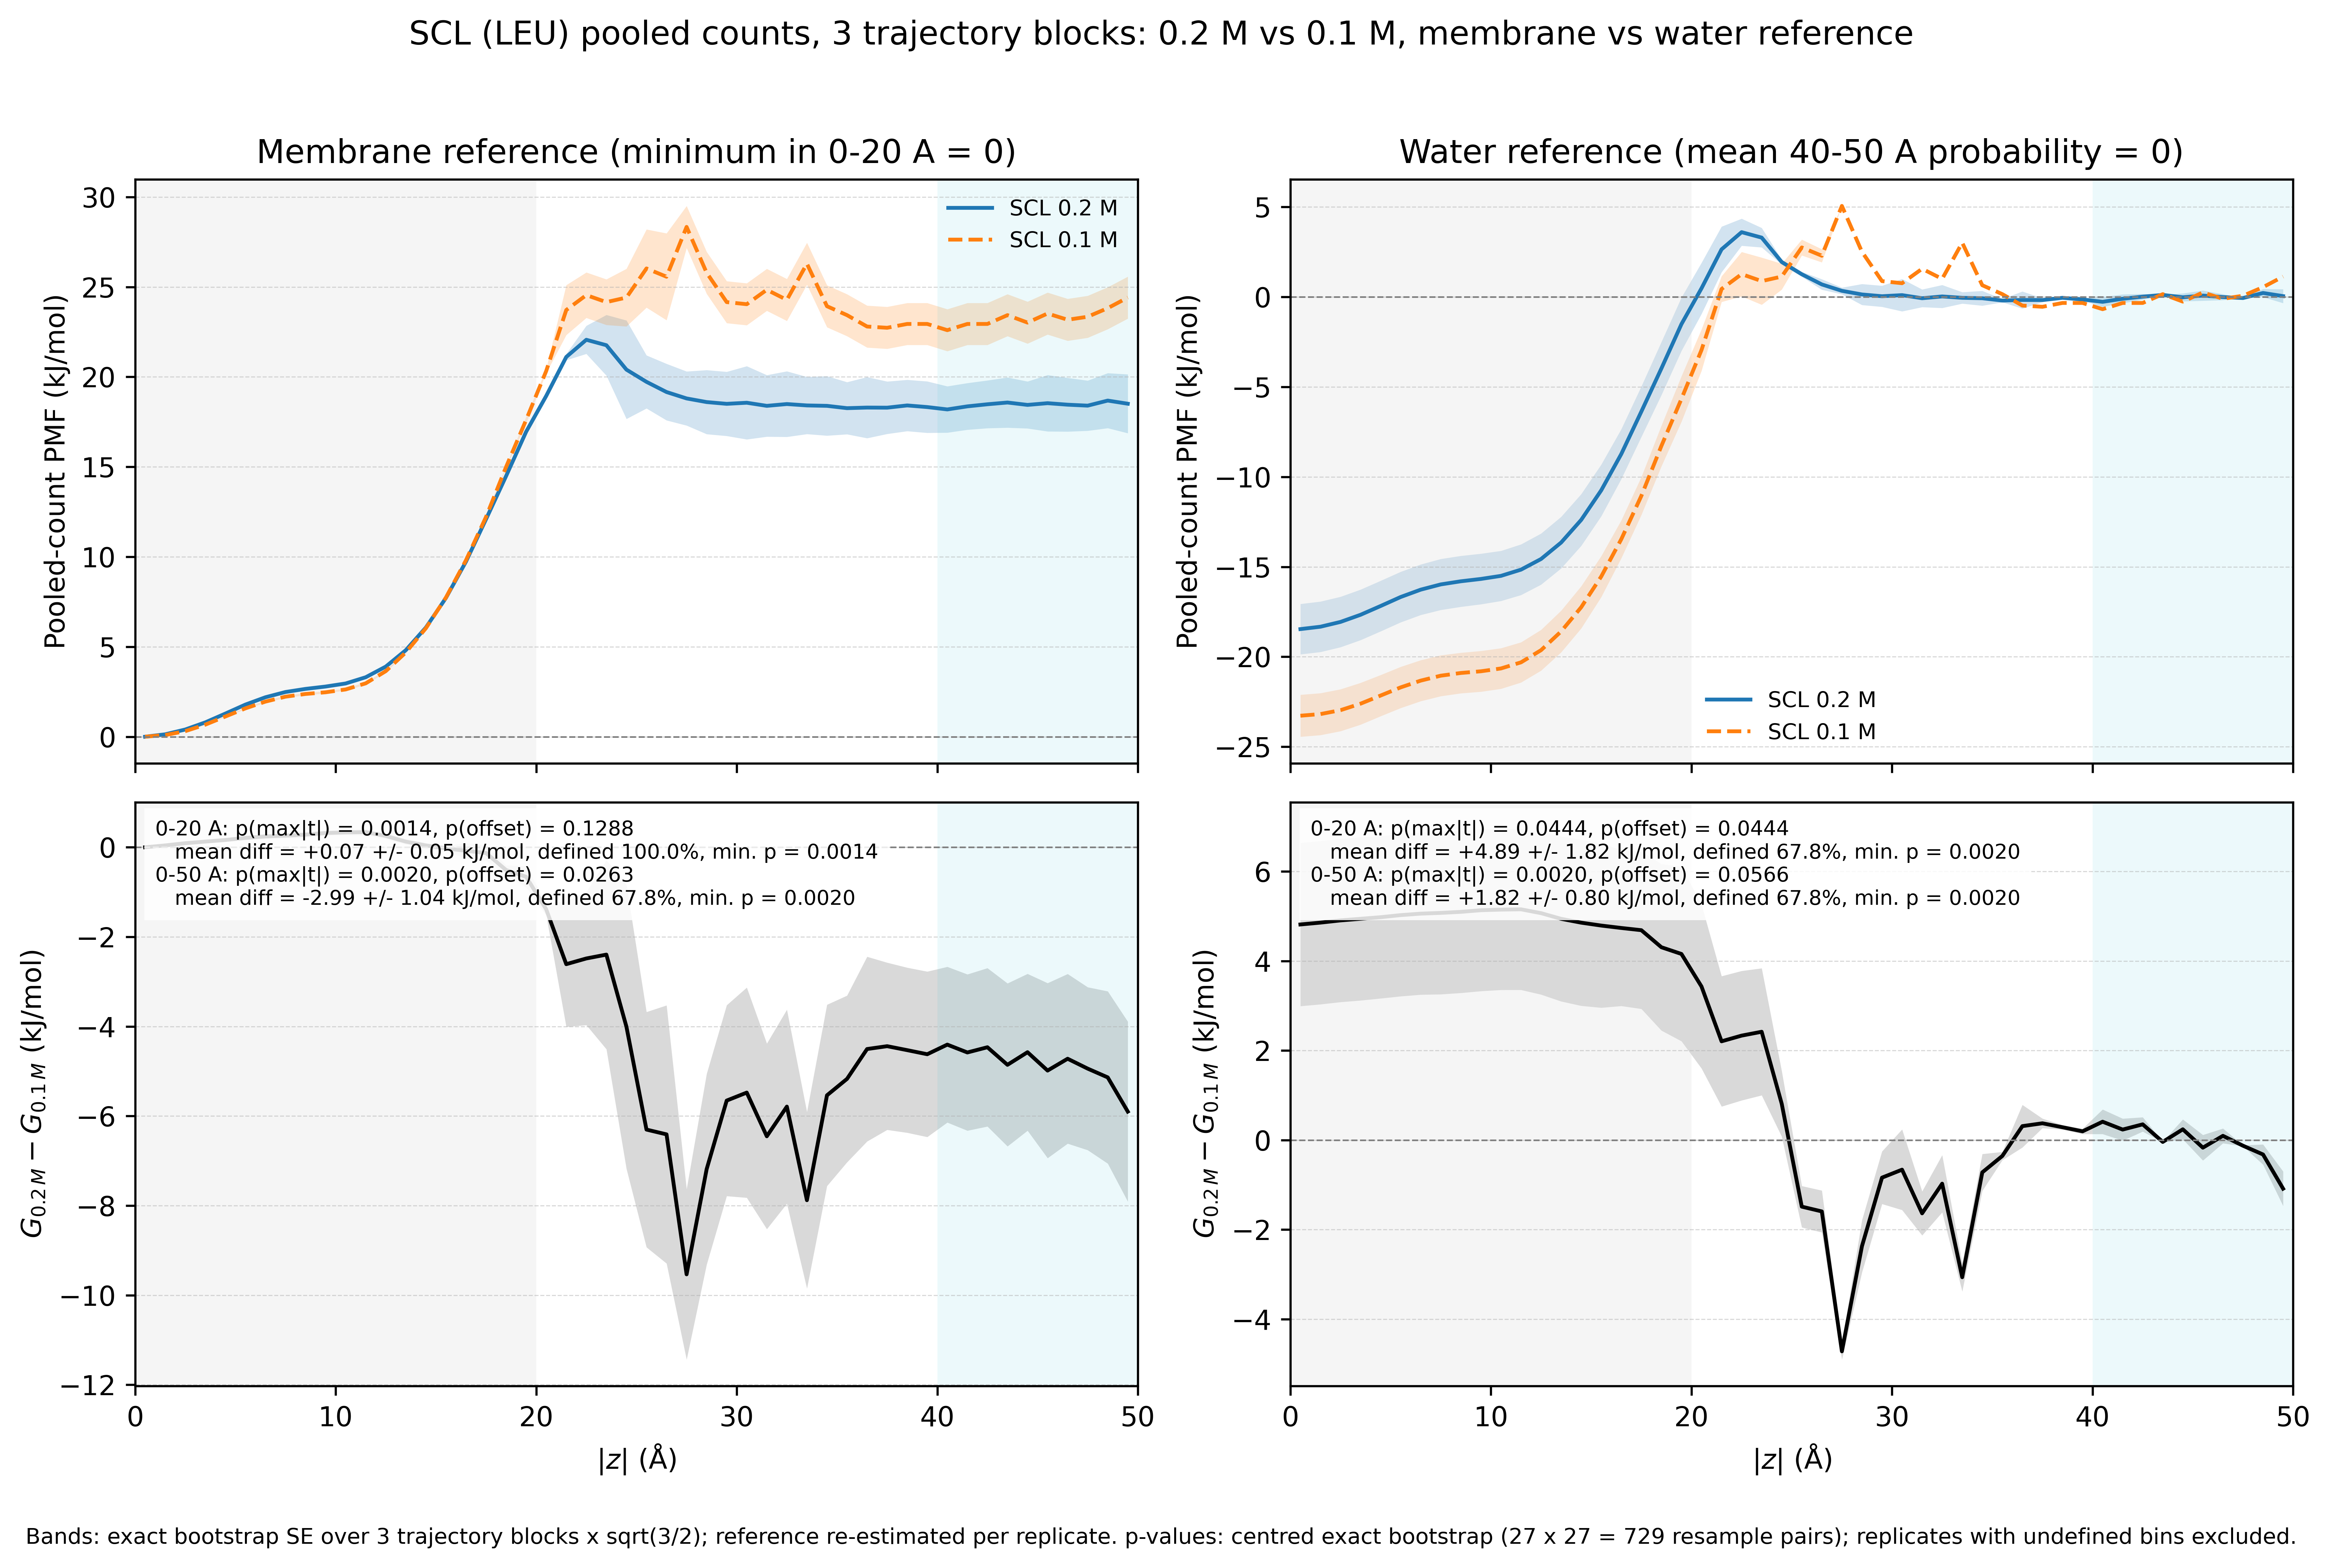

The file beside this chart, header and first rows:
reference, region, n_bins, n_bins_studentized, mean_difference_kJ_mol, mean_difference_se_kJ_mol, max_abs_difference_kJ_mol, rms_difference_kJ_mol, max_abs_t, p_max_t, p_mean_offset, min_attainable_p, bootstrap_defined_fraction, n_bootstrap_defined
membrane, 0-20 A, 20, 19, 0.07116, 0.04789, 0.6588, 0.2669, 6.421, 0.00137, 0.1288, 0.00137, 1.0, 729
membrane, 0-50 A, 50, 49, -2.99, 1.038, 9.535, 4.093, 11.44, 0.00202, 0.02626, 0.00202, 0.6776, 494
water, 0-20 A, 20, 20, 4.886, 1.82, 5.153, 4.893, 2.871, 0.04444, 0.04444, 0.00202, 0.6776, 494
water, 0-50 A, 50, 50, 1.824, 0.8018, 5.153, 3.337, 25.63, 0.00202, 0.05657, 0.00202, 0.6776, 494
